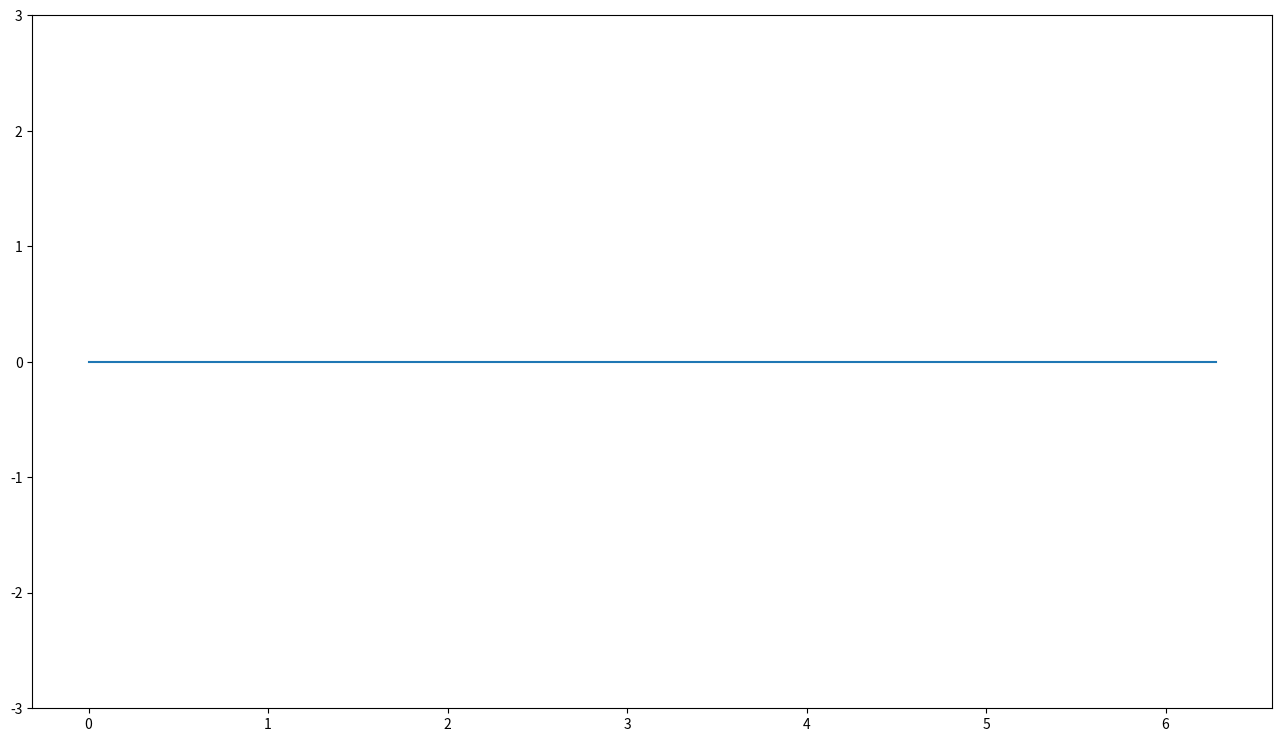

Write the Python code that produced this figure. (Note: this script raises an exception after producing the figure.)
from matplotlib.pylab import *  # pylab is the easiest approach to any plotting
 
ion()                           # interaction mode needs to be turned off
 
fig = figure(figsize=(16,9),dpi=80)     # create a figure in 1280 x 720 pixels
                                # this is not as simple as it could be, but
                                # it is like this because matplotlib is focused
                                # on print, not screen
 
x = arange(0,2*pi,0.01)         # we'll create an x-axis from 0 to 2 pi
line, = plot(x,x)               # this is our initial plot, and does nothing
line.axes.set_ylim(-3,3)        # set the range for our plot
 
t = 0                           # this is our relative start time
dt = 0.04
i = 0
while(t < 5.0):                 # we'll limit ourselves to 5 seconds.
                                # set this to while(True) if you want to loop forever
    y = -2*sin(x)*sin(t)        # just a function for a standing wave
                                # replace this with any function you want to animate
                                # for instance, y = sin(x-t)
 
    line.set_ydata(y)           # update the plot data
    draw()                      # redraw the canvas
 
    t = t + dt                  # increase the time
    i = i + 1                   # increase our counter
 
    # save the figure with a 4-digit number
    savefig("fig/blah" + '%04d' % i + ".png")